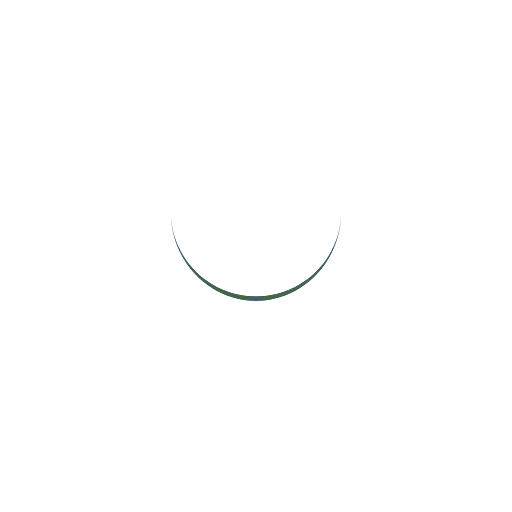
t = 0.00 s
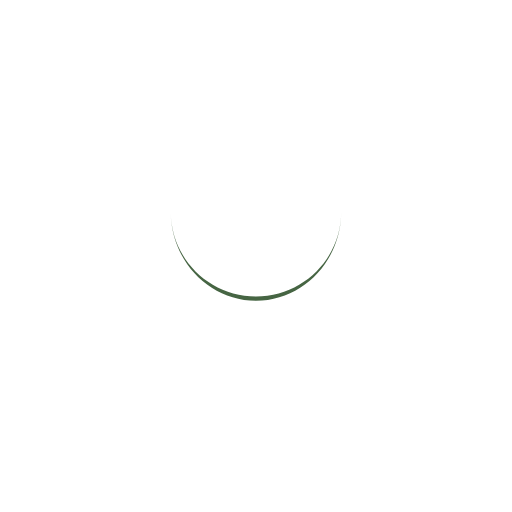
t = 0.25 s
t = 0.50 s: frame unchanged from t = 0.25 s, image omitted
t = 0.75 s: frame unchanged from t = 0.25 s, image omitted

The animated SVG that drew these frames (rendered in a browser with its animation timeline set to each time). Animation: 1 SMIL element (animateTransform=1); one cycle of 1.00 s, repeats indefinitely.

<?xml version="1.0" encoding="UTF-8"?>
<!DOCTYPE svg PUBLIC "-//W3C//DTD SVG 1.1//EN" "http://www.w3.org/Graphics/SVG/1.1/DTD/svg11.dtd">
<!-- Creator: CorelDRAW X7 -->
<svg xmlns="http://www.w3.org/2000/svg" xml:space="preserve" width="5in" height="5in" version="1.1" style="shape-rendering:geometricPrecision; text-rendering:geometricPrecision; image-rendering:optimizeQuality; fill-rule:evenodd; clip-rule:evenodd"
viewBox="0 0 5000 5000"
  xmlns:xlink="http://www.w3.org/1999/xlink">
 <defs>
  <style type="text/css">
   <![CDATA[
    .fil0 {fill:#0E2DDE}
    .fil1 {fill:#466543}
   ]]>
  </style>
 </defs>
 <g id="Layer_x0020_1">
  <metadata id="CorelCorpID_0Corel-Layer"/>
  <g id="_119715268496">
   <g>
     <path class="fil0" d="M1667 2063c0,460 373,833 833,833 460,0 833,-373 833,-833 0,483 -373,874 -833,874 -460,0 -833,-391 -833,-874l0 0zm0 0l0 0 0 0z">
          <animateTransform attributeName="transform" type="rotate" dur="1s" repeatCount="indefinite" keyTimes="0;1" values="0 50 51;360 50 51"/>
     </path>
    </g>
   </g>
   <path class="fil1" d="M3333 2063c0,460 -373,833 -833,833 -457,0 -829,-369 -833,-825 4,479 376,866 833,866 460,0 833,-391 833,-874z"/>
  </g>
</svg>
